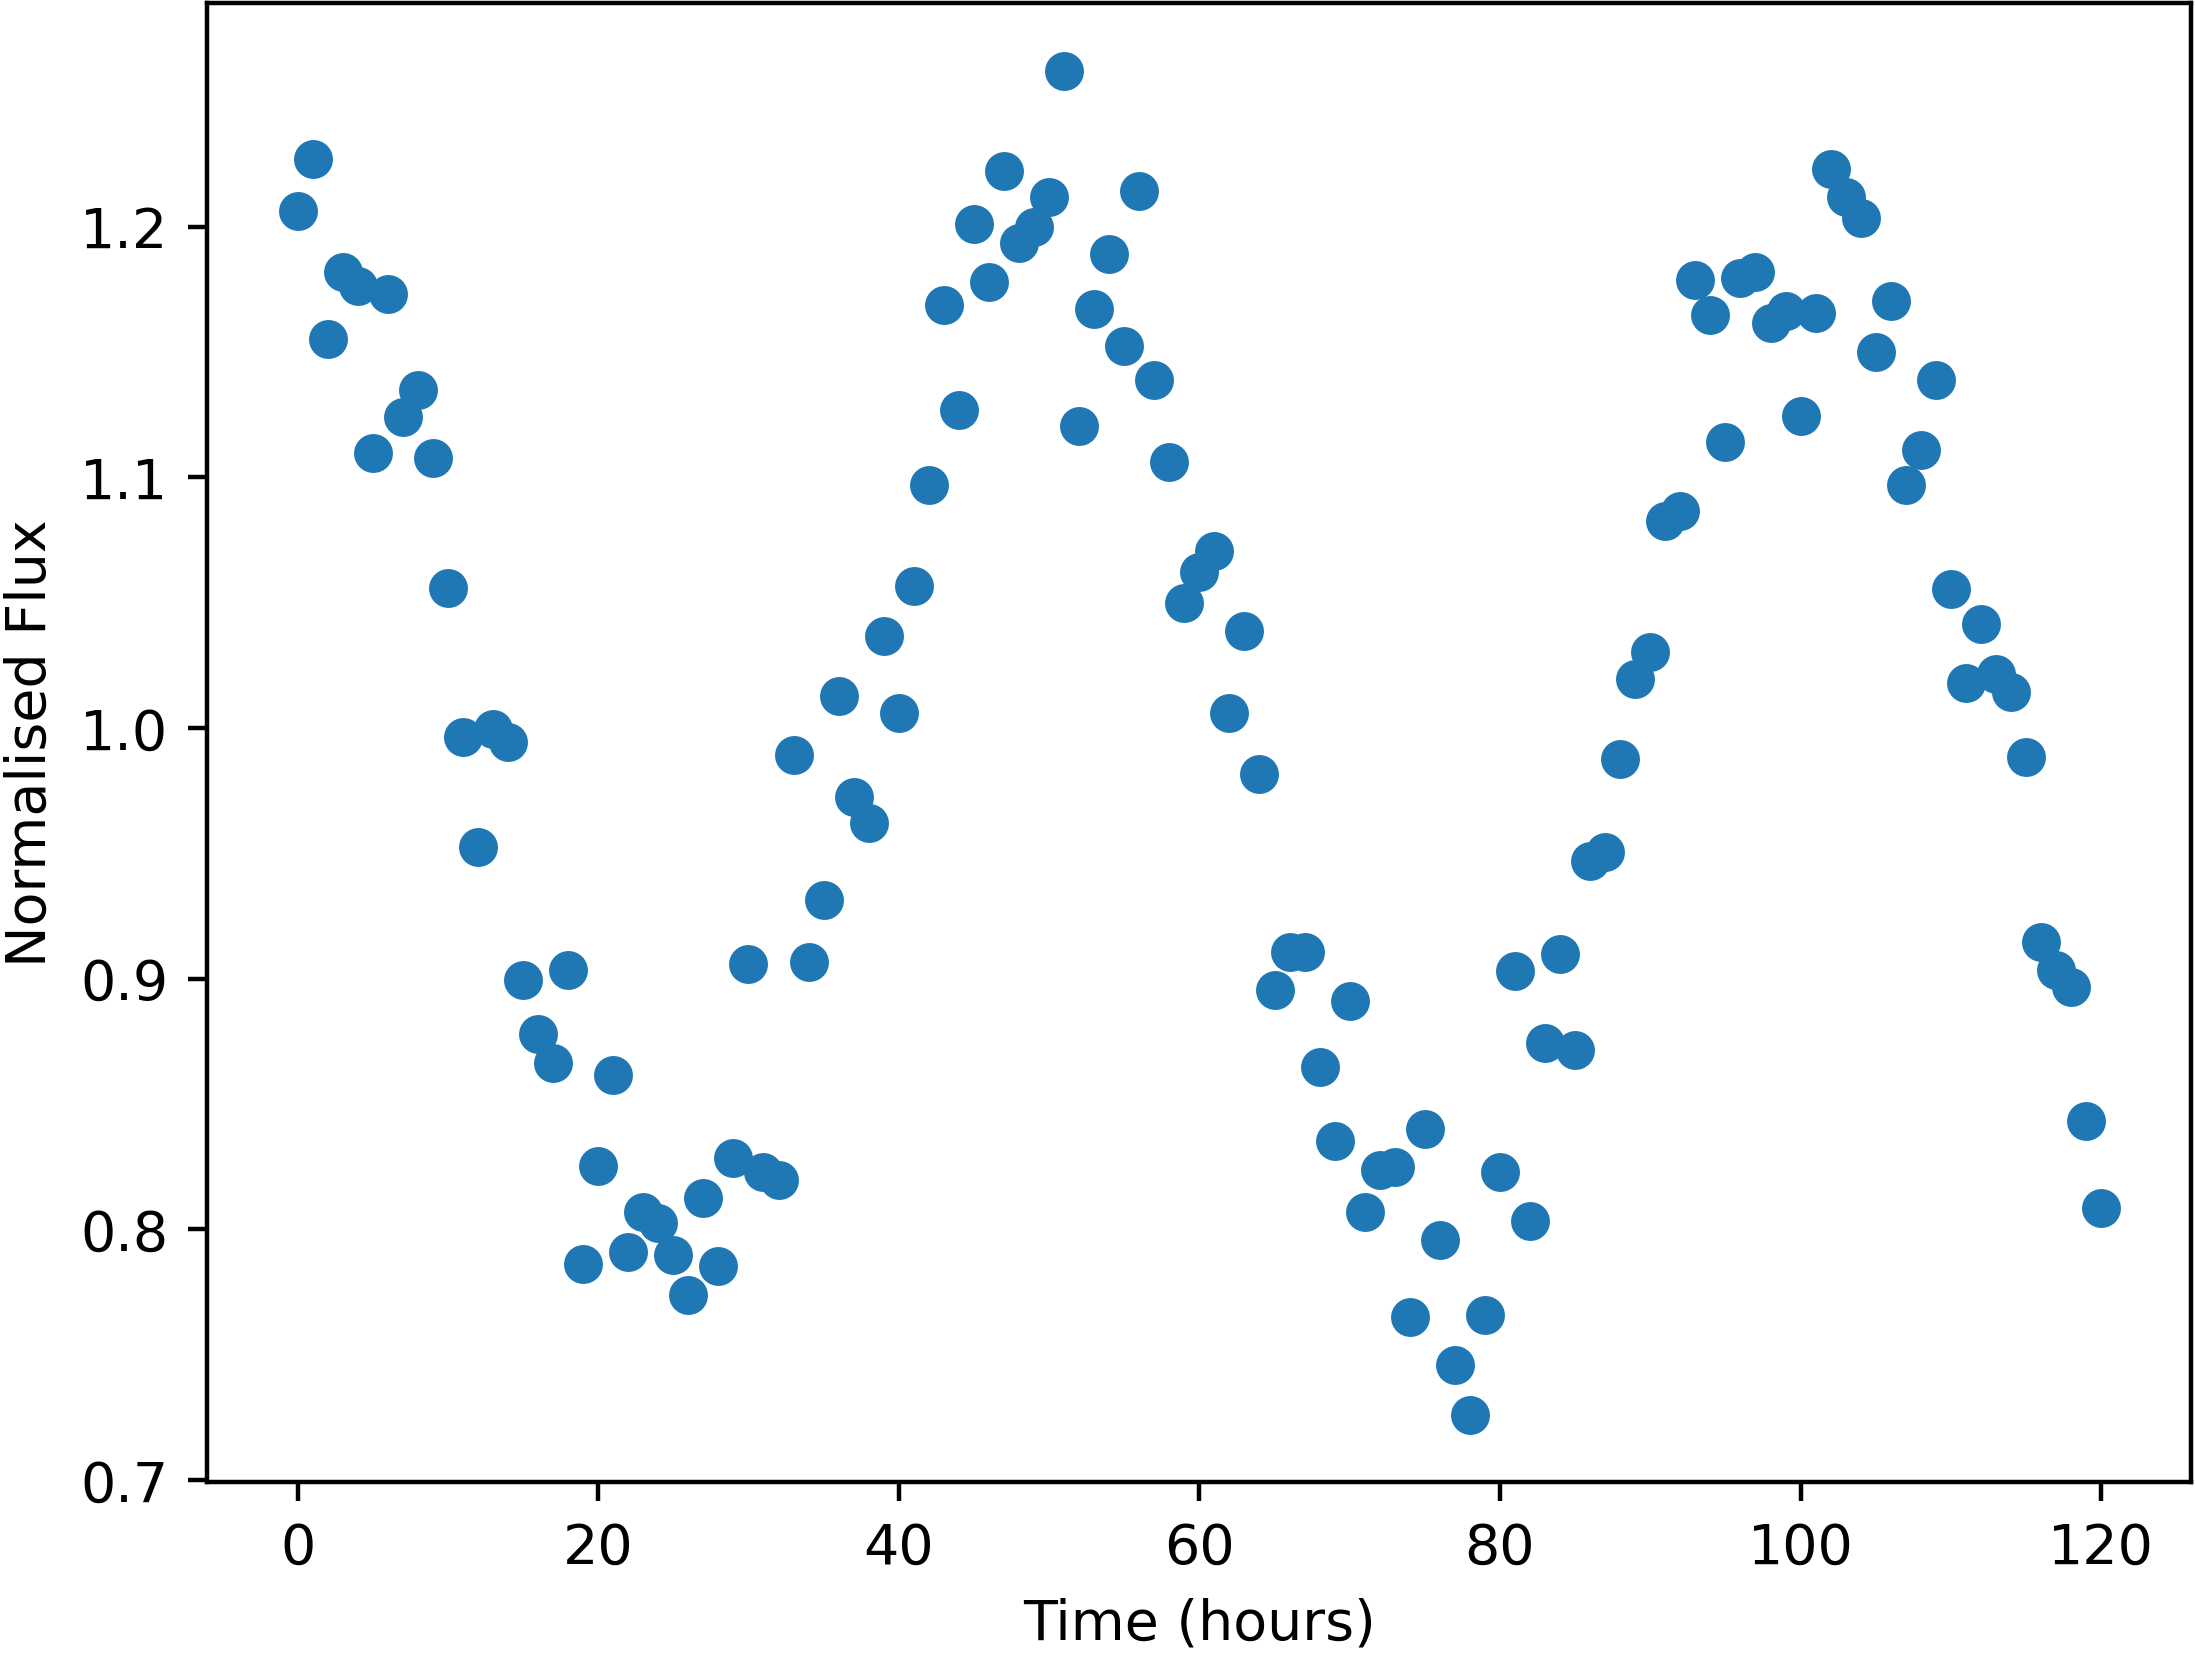

The table this chart was drawn from, first rows:
Time, NormalisedFlux
0.0, 1.206
1.0, 1.227
2.0, 1.155
3.0, 1.182
4.0, 1.176
5.0, 1.11
6.0, 1.173
7.0, 1.124
8.0, 1.135
9.0, 1.108
10.0, 1.056
11.0, 0.9965
12.0, 0.9526
13.0, 0.9997
14.0, 0.9943
15.0, 0.8993
16.0, 0.8778
17.0, 0.8662
18.0, 0.9037
19.0, 0.7862
20.0, 0.8253
21.0, 0.8617
22.0, 0.7909
23.0, 0.8068
24.0, 0.8026
25.0, 0.7897
26.0, 0.774
27.0, 0.8126
28.0, 0.7853
29.0, 0.8285
30.0, 0.9058
31.0, 0.8228
32.0, 0.8197
33.0, 0.9892
34.0, 0.9065
35.0, 0.9312
36.0, 1.013
37.0, 0.9725
38.0, 0.962
39.0, 1.037
40.0, 1.006
41.0, 1.057
42.0, 1.097
43.0, 1.169
44.0, 1.127
45.0, 1.201
46.0, 1.178
47.0, 1.222
48.0, 1.193
49.0, 1.2
50.0, 1.212
51.0, 1.262
52.0, 1.12
53.0, 1.167
54.0, 1.189
55.0, 1.152
56.0, 1.214
57.0, 1.139
58.0, 1.106
59.0, 1.05
... 61 more rows
